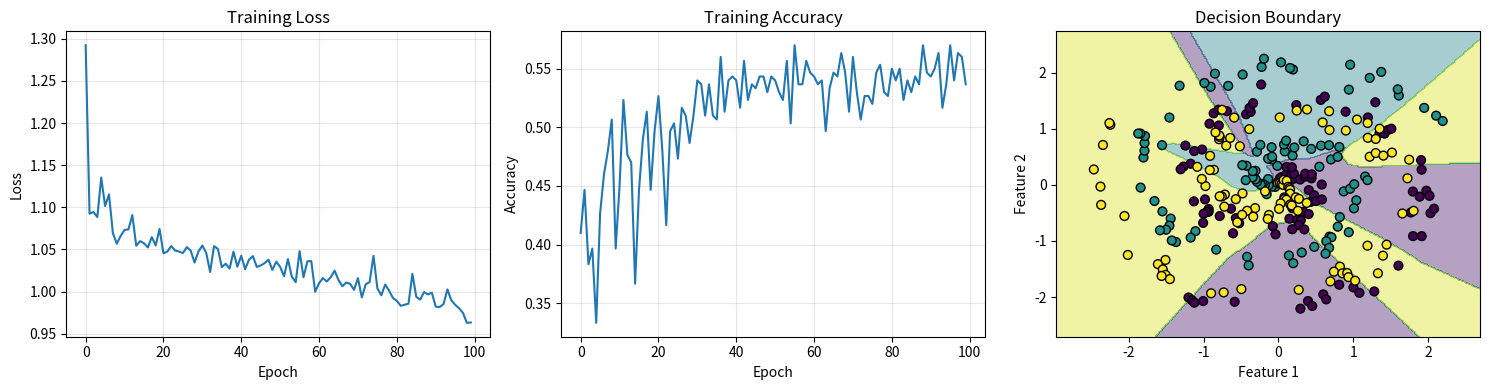

Generate this figure with matplotlib:
import numpy as np
import matplotlib.pyplot as plt


def relu(x):
    return np.maximum(0, x)

def relu_derivative(x):
    return (x > 0).astype(float)

def sigmoid(x):
    return 1 / (1 + np.exp(-np.clip(x, -500, 500)))

def sigmoid_derivative(x):
    s = sigmoid(x)
    return s * (1 - s)

def softmax(x):
    exp_x = np.exp(x - np.max(x, axis=1, keepdims=True))
    return exp_x / np.sum(exp_x, axis=1, keepdims=True)


def cross_entropy_loss(y_pred, y_true):
    epsilon = 1e-15
    y_pred = np.clip(y_pred, epsilon, 1 - epsilon)
    return -np.mean(np.sum(y_true * np.log(y_pred), axis=1))


class DenseLayer:
    def __init__(self, input_size, output_size, activation='relu'):
        self.weights = np.random.randn(input_size, output_size) * np.sqrt(2.0 / input_size)
        self.biases = np.zeros((1, output_size))
        self.activation = activation
        
        
        self.input = None
        self.z = None
        self.output = None
        
        
        self.dW = None
        self.db = None
    
    def forward(self, x):
        """Forward pass through the layer."""
        self.input = x
        self.z = np.dot(x, self.weights) + self.biases
        
        if self.activation == 'relu':
            self.output = relu(self.z)
        elif self.activation == 'sigmoid':
            self.output = sigmoid(self.z)
        elif self.activation == 'softmax':
            self.output = softmax(self.z)
        else:
            self.output = self.z  
        
        return self.output
    
    def backward(self, d_output, learning_rate):
        """Backward pass through the layer."""
        batch_size = self.input.shape[0]
        
        # Apply activation derivative
        if self.activation == 'relu':
            d_z = d_output * relu_derivative(self.z)
        elif self.activation == 'sigmoid':
            d_z = d_output * sigmoid_derivative(self.z)
        elif self.activation == 'softmax':
            # For softmax with cross-entropy, gradient is simplified
            d_z = d_output
        else:
            d_z = d_output
        
        # Compute gradients
        self.dW = np.dot(self.input.T, d_z) / batch_size
        self.db = np.mean(d_z, axis=0, keepdims=True)
        
        # Gradient to pass to previous layer
        d_input = np.dot(d_z, self.weights.T)
        
        # Update weights
        self.weights -= learning_rate * self.dW
        self.biases -= learning_rate * self.db
        
        return d_input



class ANN:
    """Artificial Neural Network."""
    
    def __init__(self):
        self.layers = []
    
    def add_layer(self, layer):
        """Add a layer to the network."""
        self.layers.append(layer)
    
    def forward(self, x):
        """Forward pass through all layers."""
        for layer in self.layers:
            x = layer.forward(x)
        return x
    
    def backward(self, y_pred, y_true, learning_rate):
        """Backward pass through all layers."""
        # Gradient of cross-entropy with softmax
        d_output = y_pred - y_true
        
        # Backpropagate through layers in reverse
        for layer in reversed(self.layers):
            d_output = layer.backward(d_output, learning_rate)
    
    def train(self, X, y, epochs=100, learning_rate=0.01, batch_size=32, verbose=True):
        """Train the neural network."""
        n_samples = X.shape[0]
        history = {'loss': [], 'accuracy': []}
        
        for epoch in range(epochs):
            # Shuffle data
            indices = np.random.permutation(n_samples)
            X_shuffled = X[indices]
            y_shuffled = y[indices]
            
            epoch_loss = 0
            n_batches = 0
            
            # Mini-batch training
            for i in range(0, n_samples, batch_size):
                X_batch = X_shuffled[i:i+batch_size]
                y_batch = y_shuffled[i:i+batch_size]
                
                # Forward pass
                y_pred = self.forward(X_batch)
                
                # Compute loss
                loss = cross_entropy_loss(y_pred, y_batch)
                epoch_loss += loss
                n_batches += 1
                
                # Backward pass
                self.backward(y_pred, y_batch, learning_rate)
            
            # Calculate metrics
            avg_loss = epoch_loss / n_batches
            y_pred_all = self.forward(X)
            accuracy = np.mean(np.argmax(y_pred_all, axis=1) == np.argmax(y, axis=1))
            
            history['loss'].append(avg_loss)
            history['accuracy'].append(accuracy)
            
            if verbose and (epoch + 1) % 10 == 0:
                print(f"Epoch {epoch+1}/{epochs} - Loss: {avg_loss:.4f} - Accuracy: {accuracy:.4f}")
        
        return history
    
    def predict(self, X):
      
        return np.argmax(self.forward(X), axis=1)



def create_spiral_dataset(n_points=100, n_classes=3):
    
    np.random.seed(42)
    X = np.zeros((n_points * n_classes, 2))
    y = np.zeros(n_points * n_classes, dtype=int)
    
    for i in range(n_classes):
        idx = range(n_points * i, n_points * (i + 1))
        r = np.linspace(0.0, 1, n_points)  # radius
        t = np.linspace(i * 4, (i + 1) * 4, n_points) + np.random.randn(n_points) * 0.2
        X[idx] = np.c_[r * np.sin(t * 2.5), r * np.cos(t * 2.5)]
        y[idx] = i
    
    return X, y


def one_hot_encode(y, n_classes):
    """One-hot encode labels."""
    one_hot = np.zeros((len(y), n_classes))
    one_hot[np.arange(len(y)), y] = 1
    return one_hot


def main():
    print("=" * 60)
    print("Artificial Neural Network (ANN) from Scratch")
    print("=" * 60)
    
    # Create dataset
    print("\nCreating spiral dataset...")
    X, y = create_spiral_dataset(n_points=100, n_classes=3)
    y_one_hot = one_hot_encode(y, n_classes=3)
    
    print(f"Dataset shape: X={X.shape}, y={y_one_hot.shape}")
    
    # Normalize features
    X = (X - X.mean(axis=0)) / (X.std(axis=0) + 1e-8)
    
    # Create neural network
    print("\nANN:")
    print("   Input(2) -> Dense(64, ReLU) -> Dense(32, ReLU) -> Dense(3, Softmax)")
    
    model = ANN()
    model.add_layer(DenseLayer(2, 64, activation='relu'))
    model.add_layer(DenseLayer(64, 32, activation='relu'))
    model.add_layer(DenseLayer(32, 3, activation='softmax'))
    
    # Train
    print("\nTraining...")
    history = model.train(X, y_one_hot, epochs=100, learning_rate=0.1, batch_size=32)
    
    # Evaluate
    predictions = model.predict(X)
    accuracy = np.mean(predictions == y)
    print(f"\nFinal Training Accuracy: {accuracy:.4f}")
    
    # Plot results
    fig, axes = plt.subplots(1, 3, figsize=(15, 4))
    
    # Plot training loss
    axes[0].plot(history['loss'])
    axes[0].set_title('Training Loss')
    axes[0].set_xlabel('Epoch')
    axes[0].set_ylabel('Loss')
    axes[0].grid(True, alpha=0.3)
    
    # Plot training accuracy
    axes[1].plot(history['accuracy'])
    axes[1].set_title('Training Accuracy')
    axes[1].set_xlabel('Epoch')
    axes[1].set_ylabel('Accuracy')
    axes[1].grid(True, alpha=0.3)
    
    # Plot decision boundary
    h = 0.02
    x_min, x_max = X[:, 0].min() - 0.5, X[:, 0].max() + 0.5
    y_min, y_max = X[:, 1].min() - 0.5, X[:, 1].max() + 0.5
    xx, yy = np.meshgrid(np.arange(x_min, x_max, h), np.arange(y_min, y_max, h))
    Z = model.predict(np.c_[xx.ravel(), yy.ravel()])
    Z = Z.reshape(xx.shape)
    
    axes[2].contourf(xx, yy, Z, alpha=0.4, cmap='viridis')
    scatter = axes[2].scatter(X[:, 0], X[:, 1], c=y, cmap='viridis', edgecolors='black', s=40)
    axes[2].set_title('Decision Boundary')
    axes[2].set_xlabel('Feature 1')
    axes[2].set_ylabel('Feature 2')
    
    plt.tight_layout()
    plt.savefig('ann_results.png', dpi=150, bbox_inches='tight')
    plt.show()
    
    print("\nResults saved to 'ann_results.png'")
    print("=" * 60)


if __name__ == "__main__":
    main()
